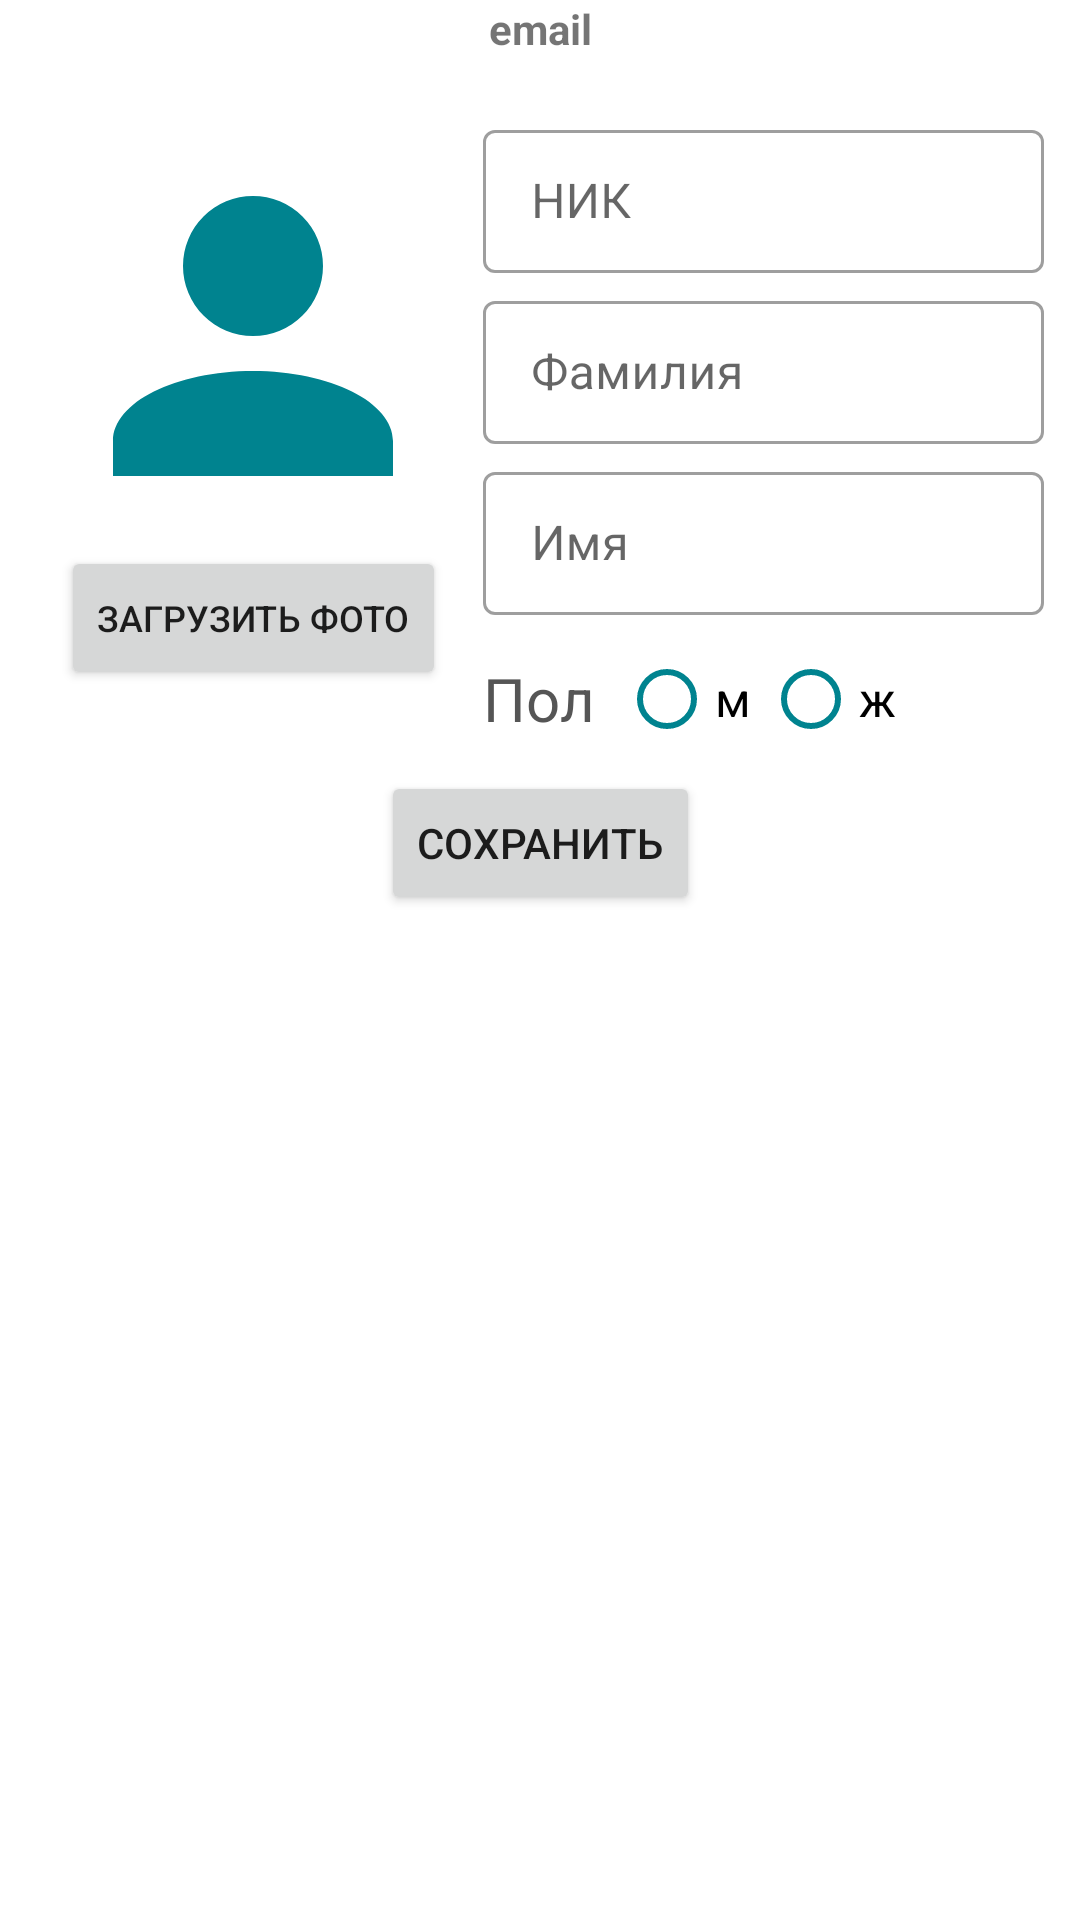

Reconstruct the res/layout file that produces this screen, plus the resources it refers to.
<!-- AndroidManifest.xml: application theme Theme.Totetest -->
<!-- res/layout/fragment_profile.xml -->
<?xml version="1.0" encoding="utf-8"?>
<androidx.constraintlayout.widget.ConstraintLayout xmlns:android="http://schemas.android.com/apk/res/android"
    xmlns:app="http://schemas.android.com/apk/res-auto"
    xmlns:tools="http://schemas.android.com/tools"
    android:layout_width="match_parent"
    android:layout_height="match_parent"
    android:paddingHorizontal="@dimen/padding"
    tools:context=".ui.profile.ProfileFragment">

    <ProgressBar
        android:id="@+id/profileProgressBar"
        android:layout_width="wrap_content"
        android:layout_height="wrap_content"
        android:visibility="invisible"
        app:layout_constraintEnd_toEndOf="parent"
        app:layout_constraintStart_toStartOf="parent"
        app:layout_constraintTop_toTopOf="parent"
        app:layout_constraintBottom_toBottomOf="parent" />

    <TextView
        android:id="@+id/profileEmail"
        android:layout_width="match_parent"
        android:layout_height="wrap_content"
        android:gravity="center"
        android:text="@string/email"
        android:textStyle="bold"
        app:layout_constraintTop_toTopOf="parent" />

    <LinearLayout
        android:id="@+id/profileTopLayout"
        android:layout_width="match_parent"
        android:layout_height="wrap_content"
        android:baselineAligned="false"
        android:orientation="horizontal"
        app:layout_constraintTop_toBottomOf="@id/profileEmail">

        <LinearLayout
            android:layout_width="match_parent"
            android:layout_height="match_parent"
            android:layout_weight="1.25"
            android:orientation="vertical">

            <TextView
                android:id="@+id/profilePoints"
                android:layout_width="wrap_content"
                android:layout_height="wrap_content"
                android:layout_gravity="center_horizontal"
                android:textStyle="bold"
                tools:text="@string/gambler_points" />

            <ImageView
                android:id="@+id/profilePhoto"
                android:layout_width="@dimen/profile_size_photo"
                android:layout_height="@dimen/profile_size_photo"
                android:layout_marginTop="@dimen/margin_sm"
                android:scaleType="centerCrop"
                android:contentDescription="@string/app_name"
                android:gravity="top"
                android:layout_gravity="center"
                android:tag="@string/empty"
                android:src="@drawable/user" />

            <TextView
                android:id="@+id/profileErrorPhoto"
                android:layout_width="wrap_content"
                android:layout_height="wrap_content"
                android:layout_gravity="center_horizontal"
                android:gravity="center"
                android:text="@string/error_photo_load"
                android:textColor="@color/design_default_color_error"
                android:textSize="@dimen/text_size_sm"
                android:visibility="gone" />

            <Button
                android:id="@+id/profileLoadPhoto"
                android:layout_width="wrap_content"
                android:layout_height="wrap_content"
                android:layout_gravity="center_horizontal|bottom"
                android:text="@string/load_photo"
                android:textSize="@dimen/text_size_sm" />

        </LinearLayout>

        <LinearLayout
            android:layout_width="match_parent"
            android:layout_height="wrap_content"
            android:layout_marginEnd="@dimen/margin_sm"
            android:layout_weight="1"
            android:orientation="vertical">

            <TextView
                android:id="@+id/profileStake"
                android:layout_width="wrap_content"
                android:layout_height="wrap_content"
                android:layout_gravity="center_horizontal"
                android:textStyle="bold"
                tools:text="@string/stake" />

            <TextView
                android:id="@+id/profileErrorStake"
                android:layout_width="wrap_content"
                android:layout_height="wrap_content"
                android:layout_gravity="center_horizontal"
                android:gravity="center"
                android:text="@string/error_stake"
                android:textColor="@color/design_default_color_error"
                android:textSize="@dimen/text_size_sm"
                android:visibility="gone" />

            <com.google.android.material.textfield.TextInputLayout
                android:id="@+id/profileLayoutNickname"
                style="@style/LayoutTextInput"
                android:hint="@string/nickname">

                <com.google.android.material.textfield.TextInputEditText
                    android:id="@+id/profileInputNickname"
                    style="@style/TextInput" />

            </com.google.android.material.textfield.TextInputLayout>

            <com.google.android.material.textfield.TextInputLayout
                android:id="@+id/profileLayoutFamily"
                style="@style/LayoutTextInput"
                android:hint="@string/family">

                <com.google.android.material.textfield.TextInputEditText
                    android:id="@+id/profileInputFamily"
                    style="@style/TextInput" />

            </com.google.android.material.textfield.TextInputLayout>

            <com.google.android.material.textfield.TextInputLayout
                android:id="@+id/profileLayoutName"
                style="@style/LayoutTextInput"
                android:hint="@string/name">

                <com.google.android.material.textfield.TextInputEditText
                    android:id="@+id/profileInputName"
                    style="@style/TextInput" />

            </com.google.android.material.textfield.TextInputLayout>

            <LinearLayout
                android:id="@+id/profileGenderLayout"
                android:layout_width="wrap_content"
                android:layout_height="wrap_content"
                android:gravity="center_vertical"
                android:orientation="horizontal">

                <TextView
                    android:layout_width="wrap_content"
                    android:layout_height="wrap_content"
                    android:layout_marginEnd="@dimen/margin"
                    android:text="@string/gender"
                    android:textColor="@color/dark_grey"
                    android:textSize="@dimen/text_size_lg" />

                <RadioGroup
                    android:id="@+id/profileGenderGroup"
                    android:layout_width="wrap_content"
                    android:layout_height="wrap_content"
                    android:orientation="horizontal">

                    <RadioButton
                        android:id="@+id/profileMan"
                        style="@style/RadioButton"
                        android:text="@string/man" />

                    <RadioButton
                        android:id="@+id/profileWoman"
                        style="@style/RadioButton"
                        android:text="@string/woman" />
                </RadioGroup>

            </LinearLayout>

            <TextView
                android:id="@+id/profileErrorGender"
                android:layout_width="wrap_content"
                android:layout_height="wrap_content"
                android:layout_gravity="center_horizontal"
                android:gravity="center"
                android:text="@string/error_gender"
                android:textColor="@color/design_default_color_error"
                android:textSize="@dimen/text_size_sm"
                android:visibility="gone" />

        </LinearLayout>

    </LinearLayout>

    <Button
        android:id="@+id/profileSave"
        android:layout_width="wrap_content"
        android:layout_height="wrap_content"
        android:text="@string/save"
        app:layout_constraintEnd_toEndOf="parent"
        app:layout_constraintStart_toStartOf="parent"
        app:layout_constraintTop_toBottomOf="@+id/profileTopLayout" />

</androidx.constraintlayout.widget.ConstraintLayout>
<!-- resources referenced by this layout -->
<resources>
  <color name="dark_grey">#555555</color>
  <dimen name="margin">8dp</dimen>
  <dimen name="margin_sm">4dp</dimen>
  <dimen name="padding">8dp</dimen>
  <dimen name="profile_size_photo">140dp</dimen>
  <dimen name="text_size_lg">20sp</dimen>
  <dimen name="text_size_sm">12sp</dimen>
  <!-- drawable user (drawable) -->
  <vector xmlns:android="http://schemas.android.com/apk/res/android"
      android:height="24dp"
      android:width="24dp"
      android:viewportWidth="24"
      android:viewportHeight="24">
      <path android:fillColor="@color/application" android:pathData="M12,4A4,4 0 0,1 16,8A4,4 0 0,1 12,12A4,4 0 0,1 8,8A4,4 0 0,1 12,4M12,14C16.42,14 20,15.79 20,18V20H4V18C4,15.79 7.58,14 12,14Z" />
  </vector>
  <string name="app_name">Тотализатор 2022</string>
  <string name="email">email</string>
  <string name="empty">empty</string>
  <string name="error_gender">Укажите свой пол</string>
  <string name="error_photo_load">Фото должно быть загружено</string>
  <string name="error_stake">Вы ещё не перечислили свою ставку</string>
  <string name="family">Фамилия</string>
  <string name="gambler_points">кол-во очков: %1$.2f</string>
  <string name="gender">Пол</string>
  <string name="load_photo">Загрузить фото</string>
  <string name="man">м</string>
  <string name="name">Имя</string>
  <string name="nickname">НИК</string>
  <string name="save">Сохранить</string>
  <string name="stake">ставка: %1$dруб.</string>
  <string name="woman">ж</string>
  <style name="LayoutTextInput" parent="Widget.MaterialComponents.TextInputLayout.OutlinedBox.Dense">
          <item name="android:layout_width">match_parent</item>
          <item name="android:layout_height">wrap_content</item>
          <item name="errorEnabled">false</item>
          <item name="android:layout_marginBottom">@dimen/margin_sm</item>
      </style>
  <style name="RadioButton">
          <item name="android:layout_width">wrap_content</item>
          <item name="android:layout_height">wrap_content</item>
          <item name="android:textSize">@dimen/text_size</item>
          <item name="android:buttonTint">@color/application</item>
      </style>
  <style name="TextInput">
          <item name="android:layout_width">match_parent</item>
          <item name="android:layout_height">wrap_content</item>
          <item name="android:singleLine">true</item>
          
          <item name="android:textColorHint">#757575</item>
          <item name="android:inputType">textPersonName</item>
      </style>
  <style name="Theme.Totetest" parent="Theme.MaterialComponents.DayNight.DarkActionBar">
          
          
          <item name="colorPrimary">@color/application</item>
          <item name="colorPrimaryVariant">@color/purple_700</item>
          <item name="colorOnPrimary">@color/white</item>
          
          <item name="colorSecondary">@color/teal_200</item>
          <item name="colorSecondaryVariant">@color/teal_700</item>
          <item name="colorOnSecondary">@color/black</item>
          
          <item name="android:statusBarColor">?attr/colorPrimaryVariant</item>
          
          <item name="color_first_place">@color/red</item>
          <item name="color_second_place">@color/green</item>
          <item name="color_third_place">@color/navy</item>
          <item name="color_other_place">@color/dark_grey</item>
      </style>
  <color name="application">#00838F</color>
  <dimen name="text_size">16sp</dimen>
  <color name="purple_700">#FF3700B3</color>
  <color name="white">#FFFFFFFF</color>
  <color name="teal_200">#FF03DAC5</color>
  <color name="teal_700">#FF018786</color>
  <color name="black">#FF000000</color>
  <color name="red">#FF1111</color>
  <color name="green">#046C09</color>
  <color name="navy">#000080</color>
</resources>
